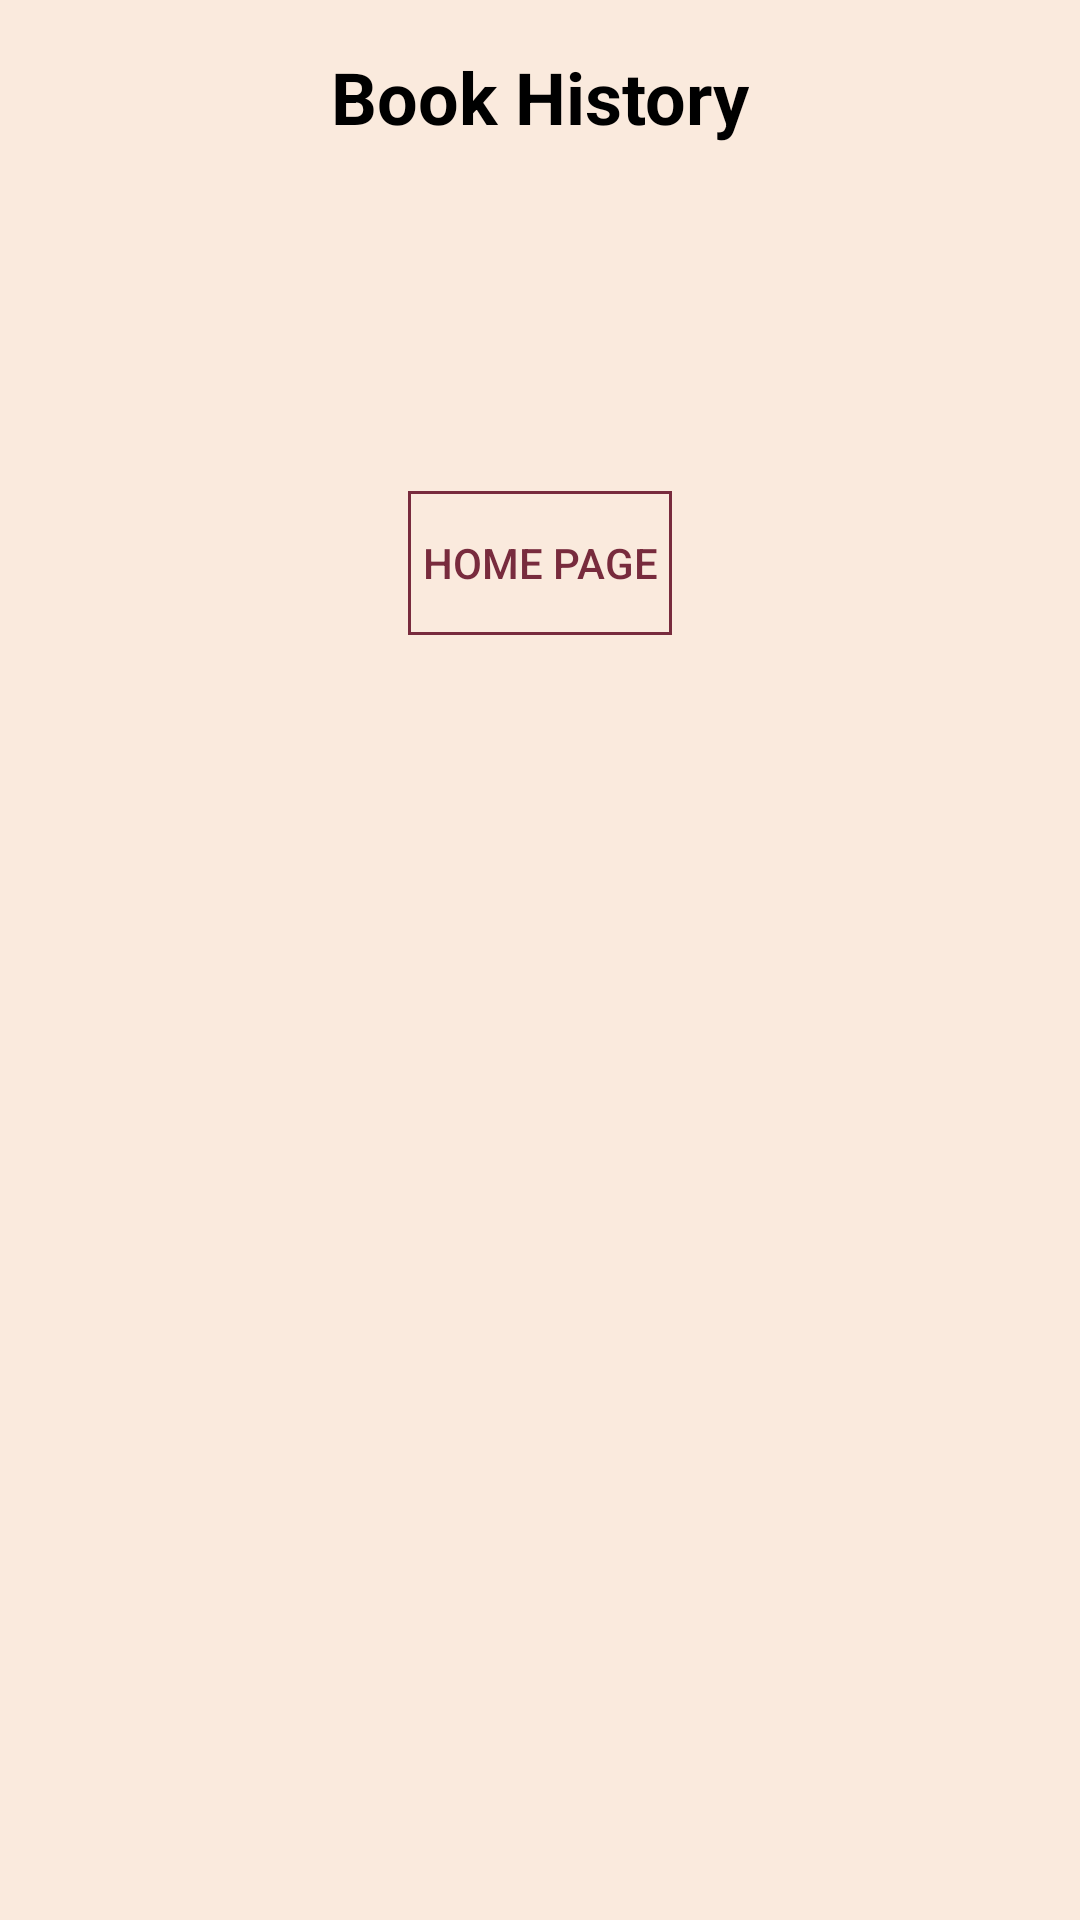

Here is an Android app screen rendered from its layout file. Give the layout XML and the strings, colors and styles it references.
<!-- AndroidManifest.xml: application theme Theme.Libby -->
<!-- res/layout/activity_book_history.xml -->
<?xml version="1.0" encoding="utf-8"?>
<LinearLayout xmlns:android="http://schemas.android.com/apk/res/android"
    android:layout_width="match_parent"
    android:layout_height="match_parent"
    android:orientation="vertical"
    android:background="@color/pwhite"
    android:padding="16dp">

    
    <TextView
        android:layout_width="wrap_content"
        android:layout_height="wrap_content"
        android:text="@string/book_history_title"
        android:textSize="24sp"
        android:textStyle="bold"
        android:textColor="@color/black"
        android:layout_gravity="center"
        android:layout_marginBottom="16dp" />

    <TextView
        android:id="@+id/textViewCheckedOutBookDetails"
        android:layout_width="wrap_content"
        android:layout_height="wrap_content"
        android:textSize="16sp"
        android:textColor="@color/black"
        android:layout_marginTop="16dp"
        android:visibility="visible" />

    
    <TextView
        android:id="@+id/textViewBookHistory"
        android:layout_width="wrap_content"
        android:layout_height="wrap_content"
        android:textSize="16sp"
        android:textColor="@color/black"
        android:layout_marginTop="16dp"
        android:visibility="visible" />

    <Button
        android:id="@+id/home_Button_press"
        android:layout_width="wrap_content"
        android:layout_height="wrap_content"
        android:text="@string/home_page"
        android:textColor="@color/maroon"
        android:background="@drawable/button_border"
        android:layout_gravity="center"
        android:layout_marginTop="24dp" />


</LinearLayout>
<!-- resources referenced by this layout -->
<resources>
  <color name="black">#FF000000</color>
  <color name="maroon">#782B3D </color>
  <color name="pwhite">#faeadd</color>
  <!-- drawable button_border (drawable) -->
  <?xml version="1.0" encoding="utf-8"?>
  <shape xmlns:android="http://schemas.android.com/apk/res/android"
      android:shape="rectangle">
      <solid android:color="@android:color/transparent" />
      <stroke
          android:width="1dp"
          android:color="@color/maroon" /> 
  </shape>
  <string name="book_history_title">Book History</string>
  <string name="home_page">Home Page</string>
  <style name="Theme.Libby" parent="Base.Theme.Libby" />
  <style name="Base.Theme.Libby" parent="Theme.Design.NoActionBar">
          
          
      </style>
</resources>
